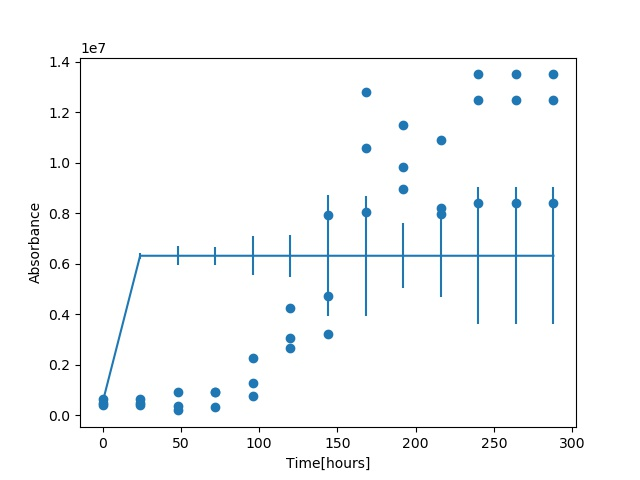

The table this chart was drawn from, first rows:
time, A, B, C
0, 400000, 475000, 650000
24, 400000, 475000, 650000
48, 388000, 200000, 925000
72, 338000, 938000, 938000
96, 2290000, 1300000, 775000
120, 3050000, 4260000, 2660000
144, 4740000, 7930000, 3240000
168, 10600000, 8050000, 12800000
192, 11500000, 9850000, 8980000
216, 10900000, 8210000, 7980000
240, 12500000, 13500000, 8400000
264, 12500000, 13500000, 8400000
288, 12500000, 13500000, 8400000
